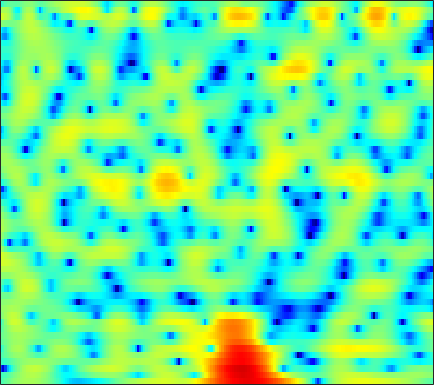

The table this chart was drawn from, first rows:
-3.1123, -2.5386, -1.8037, -1.126, -0.65233, -0.07291, 0.43913, 0.7813, 1.1764, 1.5016, 1.7562, 1.8988, 2.0264, 2.0788, 2.0653, 1.9872, 1.83, 1.661, 1.3687, 0.99397, 0.53527, 0.13683, -0.47261, -1.1641
-3.554, -3.308, -2.852, -2.277, -1.789, -1.099, -0.404, 0.09874, 0.7241, 1.277, 1.743, 2.03, 2.321, 2.503, 2.565, 2.548, 2.416, 2.241, 1.903, 1.448, 0.8739, 0.3683, -0.4042, -1.279
-16.98, -22.36, -16.41, -10.62, -7.777, -4.978, -2.885, -1.624, -0.2541, 0.8359, 1.697, 2.212, 2.742, 3.11, 3.287, 3.399, 3.372, 3.262, 2.995, 2.587, 2.034, 1.519, 0.6903, -0.3173
-3.967, -3.89, -3.601, -3.12, -2.668, -1.994, -1.3, -0.7999, -0.1911, 0.3245, 0.7375, 0.9811, 1.22, 1.369, 1.432, 1.461, 1.442, 1.402, 1.319, 1.204, 1.056, 0.9274, 0.7233, 0.4857
-3.06, -2.447, -1.632, -0.875, -0.3686, 0.2014, 0.6483, 0.892, 1.08, 1.098, 0.9336, 0.6891, 0.1999, -0.4701, -1.06, -1.879, -2.571, -2.862, -2.817, -2.315, -1.546, -0.9228, -0.1396, 0.521
-4.764, -3.108, -1.407, -0.1235, 0.6214, 1.36, 1.845, 2.053, 2.121, 1.944, 1.497, 0.9679, -0.04456, -1.498, -2.956, -5.568, -9.101, -11.71, -11.03, -7.345, -4.331, -2.631, -0.9109, 0.3385
-2.044, -1.463, -0.7019, -0.01222, 0.4409, 0.9349, 1.292, 1.463, 1.552, 1.486, 1.265, 1.01, 0.5663, 0.03647, -0.3893, -0.9427, -1.395, -1.622, -1.731, -1.617, -1.328, -1.052, -0.6564, -0.2822
-1.325, -0.8615, -0.2393, 0.3417, 0.7264, 1.16, 1.488, 1.653, 1.767, 1.764, 1.651, 1.502, 1.233, 0.9102, 0.6435, 0.2704, -0.1083, -0.3822, -0.7246, -1.036, -1.304, -1.472, -1.642, -1.73
-2.308, -1.283, -0.03422, 1.02, 1.655, 2.297, 2.699, 2.854, 2.883, 2.736, 2.443, 2.149, 1.693, 1.209, 0.8494, 0.3894, -0.07172, -0.443, -1.014, -1.752, -2.719, -3.615, -5.002, -6.312
-3.836, -1.499, 0.7478, 2.317, 3.147, 3.86, 4.157, 4.122, 3.74, 2.963, 1.796, 0.681, -1.045, -2.683, -3.432, -3.418, -2.708, -2.146, -1.704, -1.765, -2.409, -3.317, -5.186, -7.767
-0.1293, 0.7426, 1.788, 2.603, 3.036, 3.359, 3.364, 3.152, 2.528, 1.447, -0.153, -1.77, -4.619, -8.09, -9.709, -8.124, -5.373, -3.785, -2.353, -1.502, -1.068, -0.9475, -0.9739, -1.062
0.7186, 1.049, 1.454, 1.79, 1.972, 2.103, 2.089, 1.978, 1.691, 1.248, 0.6761, 0.1993, -0.4231, -0.9404, -1.192, -1.321, -1.256, -1.132, -0.9493, -0.7909, -0.7169, -0.7155, -0.7802, -0.8961
0.3989, 0.5273, 0.7015, 0.8893, 1.038, 1.226, 1.388, 1.475, 1.544, 1.556, 1.489, 1.391, 1.22, 1.018, 0.8478, 0.6126, 0.3606, 0.1637, -0.1063, -0.4018, -0.7213, -0.9651, -1.283, -1.607
-0.6751, -0.893, -1.042, -0.9403, -0.6756, -0.1232, 0.5474, 1.046, 1.64, 2.104, 2.419, 2.552, 2.589, 2.474, 2.291, 1.92, 1.42, 0.9592, 0.2511, -0.5429, -1.354, -1.929, -2.585, -3.051
-3.11, -5.069, -8.295, -9.495, -7.28, -3.737, -1.018, 0.5205, 2.048, 3.092, 3.77, 4.075, 4.233, 4.126, 3.878, 3.326, 2.512, 1.701, 0.3298, -1.437, -3.672, -5.711, -8.565, -9.851
-1.83, -3.002, -4.457, -4.775, -3.898, -1.99, -0.1163, 1.052, 2.265, 3.126, 3.665, 3.873, 3.919, 3.719, 3.414, 2.799, 1.929, 1.103, -0.2747, -2.032, -4.242, -6.179, -8.79, -9.892
0.8403, 0.7634, 0.7171, 0.7909, 0.9463, 1.262, 1.642, 1.918, 2.203, 2.381, 2.413, 2.328, 2.081, 1.686, 1.306, 0.6965, -0.004459, -0.5651, -1.361, -2.171, -2.923, -3.414, -3.928, -4.184
2.759, 2.816, 2.83, 2.808, 2.776, 2.709, 2.604, 2.503, 2.296, 1.99, 1.56, 1.16, 0.5126, -0.2501, -0.8865, -1.746, -2.537, -3.02, -3.449, -3.609, -3.592, -3.523, -3.404, -3.308
4.362, 4.263, 4.058, 3.806, 3.594, 3.288, 2.941, 2.641, 2.194, 1.623, 0.9126, 0.2619, -0.8316, -2.239, -3.543, -5.695, -8.204, -9.814, -9.959, -8.042, -5.936, -4.661, -3.383, -2.596
4.633, 4.137, 3.458, 2.811, 2.381, 1.908, 1.517, 1.227, 0.8279, 0.3777, -0.1836, -0.7198, -1.606, -2.775, -3.918, -5.93, -8.534, -10.39, -10.26, -7.348, -4.554, -2.905, -1.285, -0.2571
2.251, 0.8229, -1.242, -3.066, -3.876, -4.045, -3.667, -3.398, -3.321, -3.44, -3.682, -3.819, -3.803, -3.596, -3.376, -3.048, -2.642, -2.267, -1.561, -0.6707, 0.2924, 1.011, 1.829, 2.45
-0.02492, -2.451, -7.107, -14.88, -18.45, -11.76, -8.703, -7.774, -7.866, -9.384, -12.21, -14.29, -12.58, -8.511, -6.021, -3.52, -1.689, -0.6039, 0.587, 1.532, 2.308, 2.776, 3.229, 3.551
1.594, 0.3953, -1.229, -2.645, -3.434, -4.074, -4.514, -4.949, -5.754, -7.01, -8.426, -9.086, -8.205, -5.953, -4.163, -2.075, -0.4344, 0.5544, 1.567, 2.285, 2.764, 2.962, 3.061, 2.985
2.572, 1.958, 1.123, 0.3311, -0.1928, -0.8132, -1.292, -1.602, -1.937, -2.114, -2.163, -2.01, -1.574, -0.9263, -0.3505, 0.4336, 1.158, 1.606, 2.032, 2.264, 2.246, 2.083, 1.668, 0.973
2.183, 1.697, 1.011, 0.3618, -0.07443, -0.553, -0.8458, -0.9204, -0.8779, -0.65, -0.2976, 0.05616, 0.5499, 1.078, 1.457, 1.891, 2.214, 2.354, 2.388, 2.226, 1.813, 1.345, 0.4501, -0.7871
1.119, 0.4526, -0.5213, -1.578, -2.352, -3.168, -3.568, -3.407, -2.698, -1.673, -0.5189, 0.2839, 1.24, 2.047, 2.529, 3.014, 3.284, 3.35, 3.249, 2.887, 2.29, 1.651, 0.5487, -0.8245
-0.5599, -1.446, -2.936, -4.983, -7.119, -11.35, -17.15, -14.47, -8.329, -4.346, -1.623, -0.1056, 1.478, 2.631, 3.276, 3.876, 4.209, 4.29, 4.159, 3.761, 3.091, 2.394, 1.228, -0.2592
-3.385, -3.996, -4.862, -5.766, -6.568, -7.578, -7.892, -7.163, -5.134, -2.856, -0.8402, 0.4142, 1.773, 2.797, 3.374, 3.909, 4.206, 4.272, 4.155, 3.82, 3.199, 2.571, 1.412, -0.09542
-9.688, -9.879, -8.808, -7.191, -6.033, -4.726, -3.477, -2.644, -1.475, -0.3874, 0.5784, 1.213, 1.925, 2.453, 2.752, 3.053, 3.236, 3.304, 3.306, 3.167, 2.844, 2.456, 1.695, 0.6692
-17.42, -17.44, -11.62, -7.417, -5.189, -2.987, -1.41, -0.4836, 0.4135, 1.029, 1.333, 1.435, 1.333, 1.094, 0.8864, 0.7111, 0.7697, 0.9881, 1.437, 1.847, 2.167, 2.236, 2.172, 1.818
-5.428, -4.768, -3.521, -2.123, -1.093, 0.1261, 1.062, 1.568, 1.942, 1.961, 1.62, 1.042, -0.1967, -2.097, -4.029, -6.979, -7.588, -5.656, -2.756, -0.5563, 0.8785, 1.582, 2.096, 2.232
-2.069, -1.154, -0.06234, 0.8442, 1.429, 2.018, 2.432, 2.564, 2.545, 2.233, 1.609, 0.875, -0.4888, -2.433, -4.304, -6.96, -7.47, -5.816, -3.184, -1.114, 0.2686, 0.9404, 1.336, 1.321
-0.1984, 0.4925, 1.214, 1.746, 2.031, 2.241, 2.297, 2.218, 2, 1.628, 1.119, 0.7197, 0.1042, -0.4872, -0.8593, -1.155, -1.114, -0.8499, -0.3162, 0.252, 0.686, 0.8401, 0.7294, 0.2063
1.222, 1.504, 1.729, 1.827, 1.769, 1.591, 1.222, 0.889, 0.3137, -0.2726, -0.8181, -1.125, -1.365, -1.373, -1.238, -0.9036, -0.4742, -0.11, 0.3749, 0.8047, 1.097, 1.175, 1.087, 0.6616
1.635, 1.612, 1.5, 1.225, 0.9023, 0.2771, -0.6078, -1.452, -2.834, -4.423, -5.934, -6.763, -6.804, -5.844, -4.819, -3.424, -2.141, -1.299, -0.3217, 0.476, 1.105, 1.463, 1.776, 1.908
0.5968, 0.4805, 0.2758, -0.07575, -0.448, -1.23, -2.346, -3.542, -5.677, -8.896, -14.35, -22.95, -20.32, -12.38, -9.308, -6.573, -4.583, -3.352, -1.922, -0.7032, 0.3548, 1.049, 1.814, 2.437
-2.128, -2.06, -1.899, -1.746, -1.757, -1.992, -2.555, -3.232, -4.464, -6.011, -7.557, -8.553, -9.136, -8.974, -8.579, -7.794, -6.766, -5.786, -4.267, -2.607, -1.05, 0.01114, 1.235, 2.252
-8.95, -7.511, -5.222, -3.423, -2.506, -1.727, -1.469, -1.521, -1.923, -2.621, -3.578, -4.407, -5.798, -7.566, -9.34, -12.47, -14.67, -12.69, -8.46, -5.044, -2.476, -0.9732, 0.6497, 1.916
-11.32, -8.572, -5.178, -2.819, -1.539, -0.409, 0.2496, 0.4728, 0.4651, 0.1315, -0.5445, -1.256, -2.539, -4.293, -5.934, -8.381, -9.736, -8.949, -6.533, -4.167, -2.292, -1.194, 0.03121, 1.008
-2.288, -1.923, -1.163, -0.2866, 0.3685, 1.075, 1.631, 1.891, 2.051, 1.989, 1.713, 1.346, 0.7266, -0.04239, -0.631, -1.369, -1.893, -2.095, -2.192, -2.171, -2.153, -2.189, -2.224, -2.165
-0.526, -0.3739, -0.00816, 0.4871, 0.8963, 1.491, 2.03, 2.383, 2.739, 2.932, 2.968, 2.874, 2.618, 2.224, 1.847, 1.242, 0.5251, -0.079, -1.018, -2.182, -3.658, -5.031, -7.358, -9.95
-1.949, -1.984, -1.751, -1.173, -0.5692, 0.3777, 1.31, 1.967, 2.702, 3.255, 3.596, 3.735, 3.716, 3.498, 3.191, 2.608, 1.8, 1.018, -0.2701, -1.913, -4.025, -6.006, -9.32, -13.56
-6.864, -8.14, -8.575, -6.784, -4.831, -2.402, -0.3421, 0.8881, 2.216, 3.209, 3.887, 4.213, 4.419, 4.364, 4.162, 3.683, 2.951, 2.226, 1.028, -0.482, -2.292, -3.818, -6.101, -8.406
-10.55, -13.82, -16.29, -11.23, -7.655, -4.079, -1.488, 0.03136, 1.623, 2.798, 3.645, 4.057, 4.389, 4.46, 4.362, 4.019, 3.453, 2.888, 1.921, 0.7154, -0.7515, -2.047, -4.075, -6.615
-7.645, -7.604, -7.059, -5.858, -4.622, -2.913, -1.242, -0.09149, 1.191, 2.203, 2.945, 3.33, 3.619, 3.693, 3.619, 3.371, 2.982, 2.606, 1.97, 1.206, 0.2665, -0.5776, -1.847, -3.299
-8.772, -7.684, -6.256, -4.839, -3.761, -2.309, -0.9113, 0.02855, 1.114, 1.954, 2.495, 2.738, 2.802, 2.641, 2.412, 2.067, 1.748, 1.561, 1.404, 1.248, 1.026, 0.779, 0.2888, -0.3505
-9.796, -8.538, -7.151, -5.716, -4.467, -2.634, -0.9096, 0.2427, 1.492, 2.336, 2.744, 2.732, 2.31, 1.386, 0.4126, -1.025, -1.948, -1.816, -0.7283, 0.5451, 1.541, 2.028, 2.302, 2.191
-8.432, -10.15, -13.48, -13.63, -9.894, -5.324, -2.03, -0.241, 1.471, 2.524, 2.976, 2.882, 2.159, 0.5652, -1.44, -6.12, -16.08, -11.27, -3.788, -0.09867, 2.016, 2.968, 3.666, 3.81
-6.528, -8.009, -9.866, -9.844, -8.216, -5.373, -2.891, -1.413, 0.09737, 1.112, 1.678, 1.81, 1.622, 1.073, 0.5061, -0.2874, -0.6876, -0.5302, 0.2517, 1.254, 2.124, 2.586, 2.928, 2.922
-4.217, -4.629, -4.883, -4.702, -4.274, -3.433, -2.431, -1.664, -0.7271, 0.0371, 0.5997, 0.9018, 1.134, 1.22, 1.227, 1.215, 1.244, 1.328, 1.489, 1.69, 1.849, 1.914, 1.875, 1.675
-3.818, -4.052, -4.118, -3.917, -3.599, -3.009, -2.285, -1.701, -0.9511, -0.2628, 0.3216, 0.6879, 1.078, 1.36, 1.505, 1.65, 1.74, 1.78, 1.793, 1.761, 1.679, 1.576, 1.36, 1.058
-5.213, -5.646, -5.763, -5.312, -4.702, -3.684, -2.623, -1.869, -0.9402, -0.121, 0.5707, 0.996, 1.456, 1.793, 1.975, 2.123, 2.178, 2.155, 2.07, 1.906, 1.678, 1.46, 1.128, 0.7443
-9.534, -12.22, -12.93, -9.756, -7.336, -4.815, -2.909, -1.771, -0.5246, 0.4618, 1.249, 1.716, 2.194, 2.52, 2.675, 2.752, 2.705, 2.596, 2.363, 2.041, 1.63, 1.278, 0.7736, 0.2419
-6.854, -9.106, -9.785, -7.434, -5.499, -3.369, -1.727, -0.7206, 0.3838, 1.287, 2.023, 2.473, 2.912, 3.166, 3.225, 3.161, 2.934, 2.685, 2.224, 1.659, 0.9872, 0.4269, -0.4022, -1.256
0.8037, 0.1638, -0.4046, -0.6059, -0.6148, -0.4963, -0.289, -0.02649, 0.519, 1.282, 2.083, 2.623, 3.12, 3.299, 3.212, 2.846, 2.248, 1.706, 0.9603, 0.1871, -0.6872, -1.524, -3.035, -5
4.432, 3.991, 3.332, 2.435, 1.562, -0.07224, -2.268, -3.892, -3.962, -1.537, 0.9017, 2.194, 3.19, 3.378, 3.027, 1.847, -0.0615, -1.774, -3.36, -3.292, -2.697, -2.712, -3.809, -6.67
2.031, 2.195, 2.113, 1.539, 0.7099, -1.149, -4.092, -6.787, -7.198, -3.456, -0.4093, 1.023, 2.066, 2.187, 1.665, 0.01515, -3.035, -6.748, -12.1, -7.741, -3.841, -2.225, -1.154, -0.7719
-4.761, -3.286, -2.122, -1.561, -1.471, -1.597, -1.821, -1.894, -1.692, -1.141, -0.45, 0.0123, 0.3977, 0.4518, 0.239, -0.3062, -1.045, -1.577, -1.949, -1.764, -1.172, -0.627, 0.05131, 0.6253
